Labelled photos from "Histo images", an image-classification folder in amine-e2r/kidney. The possible labels are: chromo, onco, cc RCC, normal tissue, p RCC.

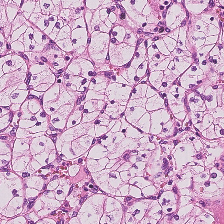
Label: cc RCC

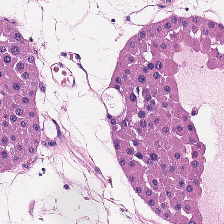
Label: onco

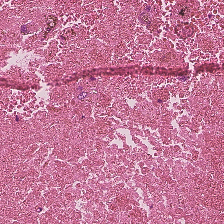
Label: normal tissue

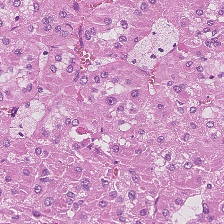
Label: p RCC

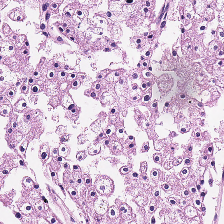
Label: chromo

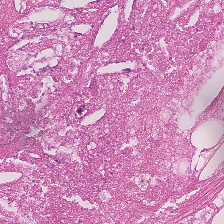
Label: normal tissue
